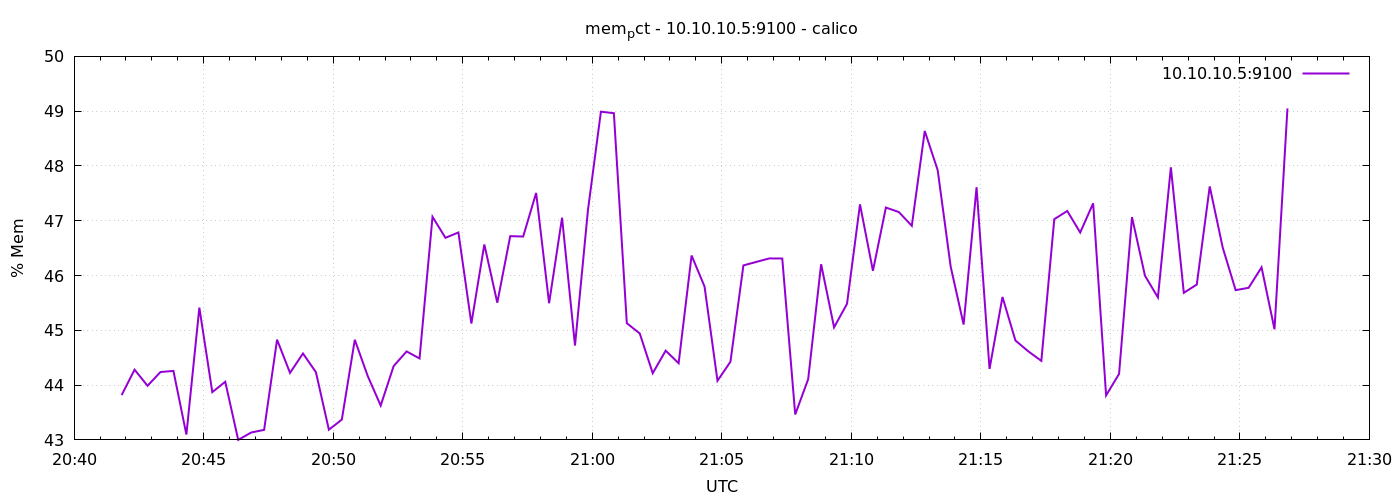

Values plotted in this chart, from the file beside it:
1776890510	43.81747539887979
1776890540	44.28
1776890570	43.99
1776890600	44.24
1776890630	44.26
1776890660	43.1
1776890690	45.41
1776890720	43.87
1776890750	44.06
1776890780	43
1776890810	43.13
1776890840	43.18
1776890870	44.83
1776890900	44.22
1776890930	44.58
1776890960	44.24
1776890990	43.19
1776891020	43.37
1776891050	44.83
1776891080	44.16
1776891110	43.63
1776891140	44.35
1776891170	44.61
1776891200	44.49
1776891230	47.07
1776891260	46.69
1776891290	46.79
1776891320	45.12
1776891350	46.57
1776891380	45.5
1776891410	46.72
1776891440	46.71
1776891470	47.51
1776891500	45.49
1776891530	47.06
1776891560	44.72
1776891590	47.2
1776891620	48.99
1776891650	48.96
1776891680	45.13
1776891710	44.94
1776891740	44.22
1776891770	44.63
1776891800	44.4
1776891830	46.37
1776891860	45.8
1776891890	44.08
1776891920	44.43
1776891950	46.18
1776891980	46.25
1776892010	46.31
1776892040	46.31
1776892070	43.46
1776892100	44.11
1776892130	46.21
1776892160	45.05
1776892190	45.49
1776892220	47.3
1776892250	46.09
1776892280	47.24
1776892310	47.16
... 30 more rows
